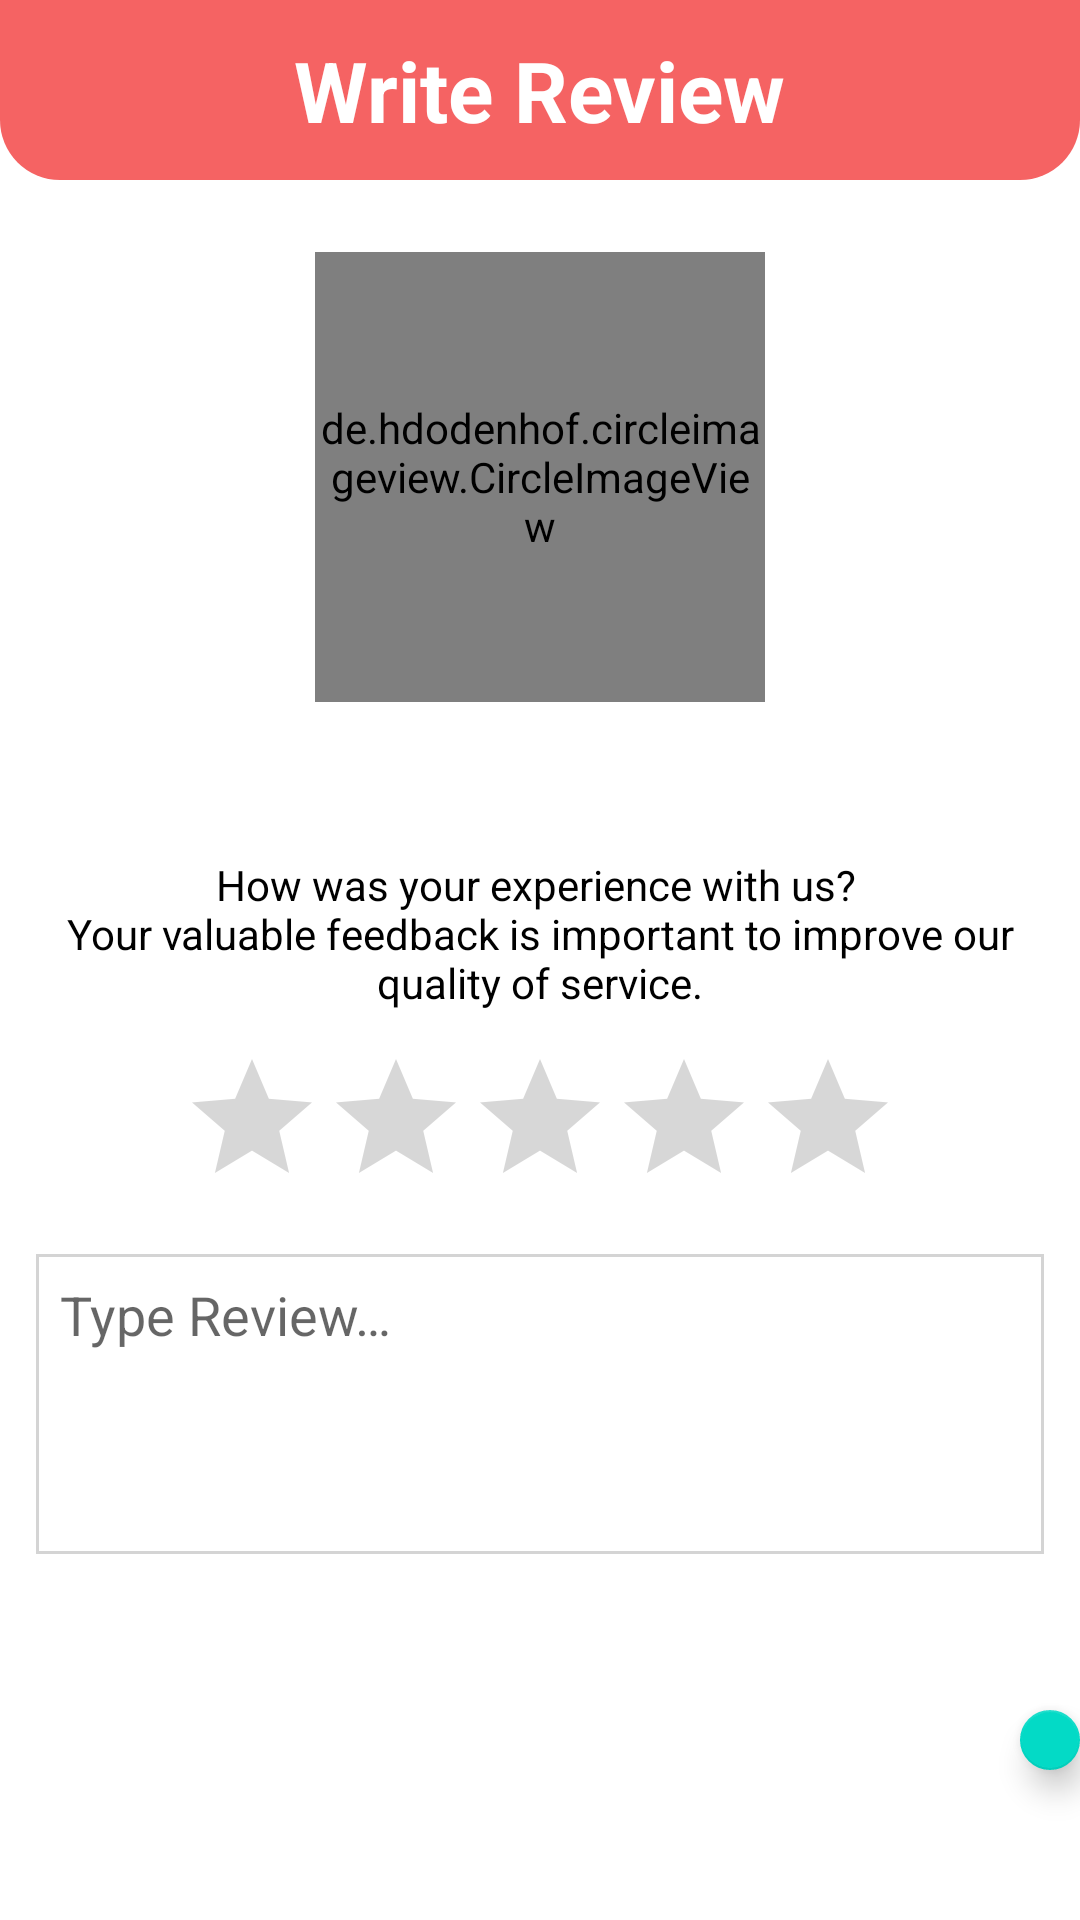

This screen was rendered from an Android layout file. Write that file and the resources it references.
<!-- AndroidManifest.xml: application theme Theme.AppTheme -->
<!-- res/layout/activity_write_review.xml -->
<?xml version="1.0" encoding="utf-8"?>
<LinearLayout xmlns:android="http://schemas.android.com/apk/res/android"
    xmlns:tools="http://schemas.android.com/tools"
    android:layout_width="match_parent"
    android:layout_height="match_parent"
    android:orientation="vertical"
    tools:context=".user.WriteReviewActivity">

    <RelativeLayout
        android:layout_width="match_parent"
        android:layout_height="60dp"
        android:background="@drawable/shape_rect01"
        android:padding="10dp">

        <ImageButton
            android:id="@+id/backBtn"
            android:layout_width="30dp"
            android:layout_height="30dp"
            android:background="@null"
            android:src="@drawable/ic_back" />

        <TextView
            android:layout_width="wrap_content"
            android:layout_height="wrap_content"
            android:layout_centerInParent="true"
            android:text="@string/write_review"
            android:textColor="@color/white"
            android:textSize="28sp"
            android:textStyle="bold" />
    </RelativeLayout>


        <de.hdodenhof.circleimageview.CircleImageView
            android:id="@+id/shopImg"
            android:layout_width="150dp"
            android:layout_height="150dp"
            android:layout_gravity="center_horizontal"
            android:layout_marginTop="24dp"
            android:src="@drawable/ic_shop" />

        <TextView
            android:id="@+id/shopName"
            style="@style/TextAppearance.AppCompat.Title"
            android:layout_width="wrap_content"
            android:layout_height="wrap_content"
            android:layout_gravity="center_horizontal"
            android:textColor="@color/design_default_color_primary_dark"
            android:textSize="22sp"
            android:textStyle="bold"
            tools:text="Shop Name" />

        <TextView
            android:layout_width="match_parent"
            android:layout_height="wrap_content"
            android:layout_marginTop="22dp"
            android:text="@string/feedback"
            android:textAlignment="center"
            android:textColor="@color/black" />

        <RatingBar
            android:id="@+id/ratingBar"
            android:layout_width="wrap_content"
            android:layout_height="wrap_content"
            android:layout_gravity="center_horizontal"
            android:layout_marginTop="12dp"
            android:numStars="5" />

        <EditText
            android:id="@+id/reviewEt"
            android:layout_width="match_parent"
            android:layout_height="wrap_content"
            android:layout_margin="12dp"
            android:background="@drawable/shape_rect02"
            android:gravity="top"
            android:hint="@string/type_review"
            android:minHeight="100dp"
            android:padding="8dp" />

        <com.google.android.material.floatingactionbutton.FloatingActionButton
            android:id="@+id/submitBtn"
            android:layout_width="wrap_content"
            android:layout_height="wrap_content"
            android:layout_marginStart="340dp"
            android:layout_marginTop="40dp"
            android:src="@drawable/ic_check" />

</LinearLayout>
<!-- resources referenced by this layout -->
<resources>
  <color name="black">#FF000000</color>
  <color name="white">#FFFFFFFF</color>
  <!-- drawable shape_rect01 (drawable) -->
  <?xml version="1.0" encoding="utf-8"?>
  <shape
      xmlns:android="http://schemas.android.com/apk/res/android"
      android:shape="rectangle">
      <solid
          android:color="@color/primary"/>
      <corners
          android:bottomLeftRadius="20dp"
          android:bottomRightRadius="20dp"/>
  
  
  </shape>
  <!-- drawable shape_rect02 (drawable) -->
  <?xml version="1.0" encoding="utf-8"?>
  <shape xmlns:android="http://schemas.android.com/apk/res/android"
      android:shape="rectangle">
      <solid android:color="@color/white" />
      <stroke
          android:width="1dp"
          android:color="@color/gray01" />
  
  </shape>
  <string name="feedback">How was your experience with us? \nYour valuable feedback is important to improve our quality of service.</string>
  <string name="type_review">Type Review…</string>
  <string name="write_review">Write Review</string>
  <style name="Theme.AppTheme" parent="Theme.MaterialComponents.DayNight.NoActionBar">
          <item name="windowActionBar">false</item>
          <item name="windowNoTitle">true</item>
      </style>
  <color name="primary">#F56363</color>
  <color name="gray01">#c9c9c9c9</color>
</resources>
